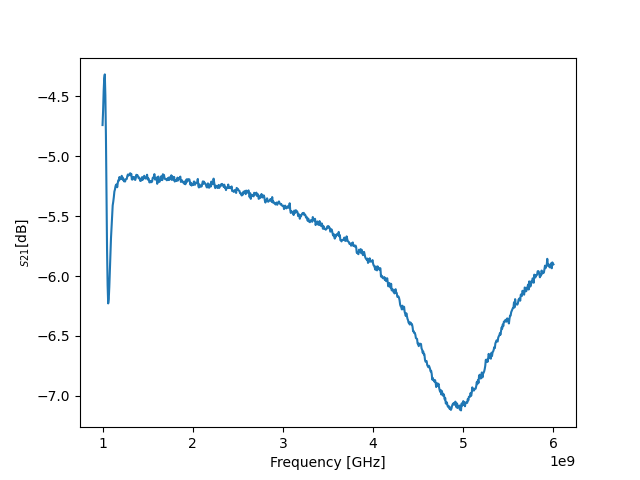

The data file committed next to this chart (first rows):
! FILETYPE CSV
! VERSION 1.0, 1
! TIMESTAMP Wednesday, 14 September 2022 00:04:58
! TIMEZONE (GMT+08:00) Kuala Lumpur, Singapore
! NAME Keysight Technologies
! MODEL N9917A
! SERIAL MY53105078
! FIRMWARE_VERSION A.08.16
! GPS_LATITUDE
! GPS_LONGITUDE
! GPS_TIMESTAMP 0001-01-01 00:00:00Z
! GPS_SECS_SINCE_LAST_READ 0
! CHECKSUM 1478794241
! CORRECTION1 ON U
! DATA Freq, S21
! FREQ UNIT Hz
! DATA UNIT dB
BEGIN
1000000000, -4.74
1006250000, -4.619
1012500000, -4.455
1018750000, -4.35
1025000000, -4.317
1031250000, -4.494
1037500000, -4.828
1043750000, -5.326
1050000000, -5.783
1056250000, -6.078
1062500000, -6.229
1068750000, -6.191
1075000000, -6.089
1081250000, -5.965
1087500000, -5.817
1093750000, -5.683
1100000000, -5.587
1106250000, -5.496
1112500000, -5.411
1118750000, -5.38
1125000000, -5.342
1131250000, -5.295
1137500000, -5.278
1143750000, -5.251
1150000000, -5.238
1156250000, -5.236
1162500000, -5.259
1168750000, -5.224
1175000000, -5.201
1181250000, -5.204
1187500000, -5.174
1193750000, -5.186
1200000000, -5.193
1206250000, -5.189
1212500000, -5.164
1218750000, -5.174
1225000000, -5.196
1231250000, -5.186
1237500000, -5.21
1243750000, -5.203
1250000000, -5.212
1256250000, -5.194
1262500000, -5.191
... 759 more rows
